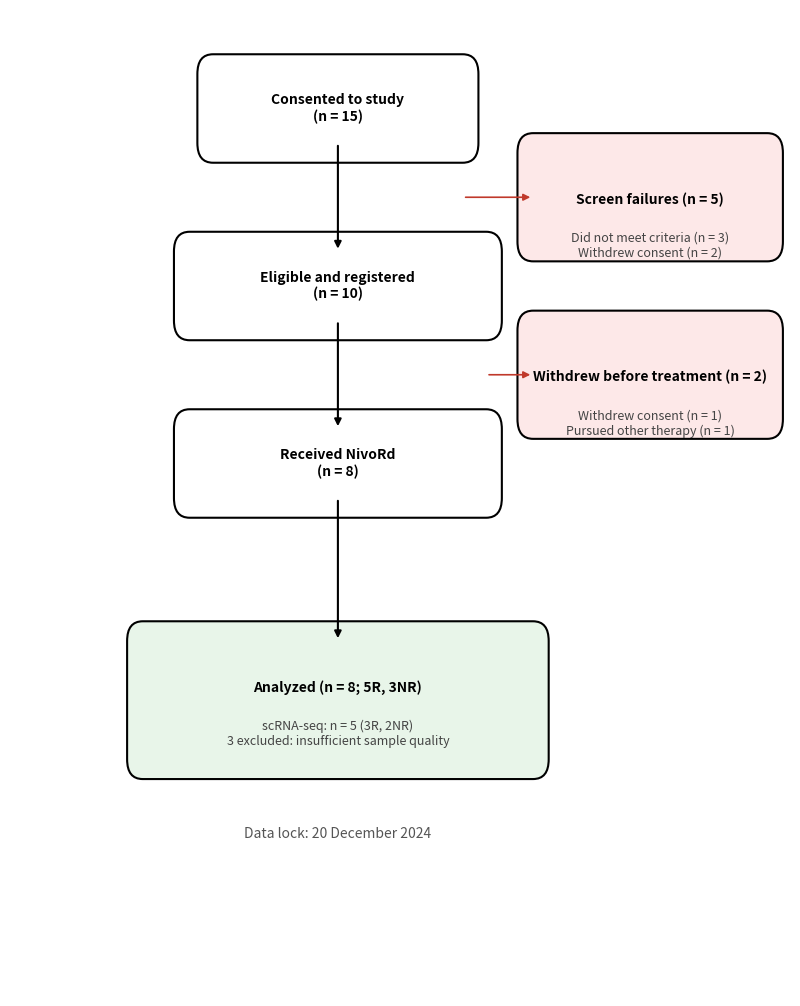

The script that saved this image:
#!/usr/bin/env python3
"""Supplementary Figure S1F: CONSORT flow diagram."""

import matplotlib.pyplot as plt
import matplotlib.patches as mpatches

OUTPUT = "FigureS1F_CONSORT"

def draw_box(ax, x, y, w, h, text, fc="white", ec="black", fontsize=10, bold_first=False):
    ax.add_patch(mpatches.FancyBboxPatch((x - w/2, y - h/2), w, h,
                 boxstyle="round,pad=0.02", facecolor=fc, edgecolor=ec, linewidth=1.5))
    if bold_first:
        lines = text.split("\n")
        ax.text(x, y + h/2 - 0.04, lines[0], ha="center", va="top",
                fontsize=fontsize, fontweight="bold")
        if len(lines) > 1:
            rest = "\n".join(lines[1:])
            ax.text(x, y + h/2 - 0.08, rest, ha="center", va="top",
                    fontsize=fontsize - 1, color="#444444")
    else:
        ax.text(x, y, text, ha="center", va="center", fontsize=fontsize, fontweight="bold")

def arrow(ax, x1, y1, x2, y2):
    ax.annotate("", xy=(x2, y2), xytext=(x1, y1),
                arrowprops=dict(arrowstyle="-|>", color="black", lw=1.5))

def side_arrow(ax, x1, y1, x2, y2):
    ax.annotate("", xy=(x2, y2), xytext=(x1, y1),
                arrowprops=dict(arrowstyle="-|>", color="#c0392b", lw=1.2))

fig, ax = plt.subplots(figsize=(8, 10))
ax.set_xlim(0, 1); ax.set_ylim(0, 1)
ax.set_axis_off()

# Boxes
draw_box(ax, 0.42, 0.90, 0.32, 0.07, "Consented to study\n(n = 15)")
draw_box(ax, 0.42, 0.72, 0.38, 0.07, "Eligible and registered\n(n = 10)")
draw_box(ax, 0.42, 0.54, 0.38, 0.07, "Received NivoRd\n(n = 8)")
draw_box(ax, 0.42, 0.30, 0.50, 0.12,
         "Analyzed (n = 8; 5R, 3NR)\nscRNA-seq: n = 5 (3R, 2NR)\n3 excluded: insufficient sample quality",
         fc="#e8f5e9", bold_first=True)

# Exclusion boxes (right side)
draw_box(ax, 0.82, 0.81, 0.30, 0.09,
         "Screen failures (n = 5)\nDid not meet criteria (n = 3)\nWithdrew consent (n = 2)",
         fc="#fde8e8", bold_first=True)
draw_box(ax, 0.82, 0.63, 0.30, 0.09,
         "Withdrew before treatment (n = 2)\nWithdrew consent (n = 1)\nPursued other therapy (n = 1)",
         fc="#fde8e8", bold_first=True)

# Arrows (vertical)
arrow(ax, 0.42, 0.865, 0.42, 0.755)
arrow(ax, 0.42, 0.685, 0.42, 0.575)
arrow(ax, 0.42, 0.505, 0.42, 0.36)

# Arrows (to exclusion boxes)
side_arrow(ax, 0.58, 0.81, 0.67, 0.81)
side_arrow(ax, 0.61, 0.63, 0.67, 0.63)

# Data lock annotation
ax.text(0.42, 0.16, "Data lock: 20 December 2024",
        ha="center", fontsize=10, fontstyle="italic", color="#555555")

plt.tight_layout(pad=0.5)
for fmt in ["pdf", "png", "svg"]:
    fig.savefig(f"{OUTPUT}.{fmt}", dpi=300, bbox_inches="tight", facecolor="white")
plt.close()
